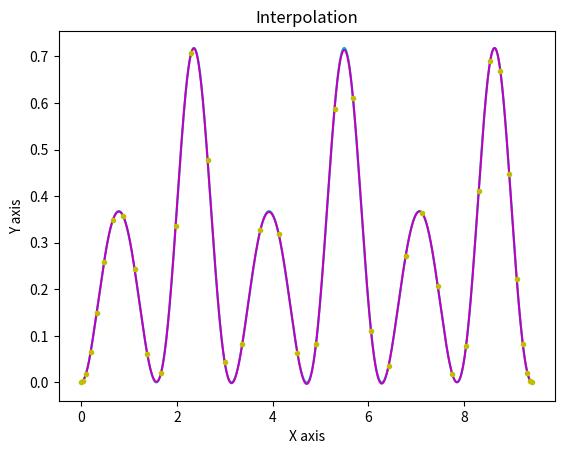

The matplotlib source for this figure:
import numpy as np
import math
import matplotlib.pyplot as plt

def valtab(nodes):
    values = []
    for node in nodes:
        values.append(fun(node))

    return values

#x dla których wyznaczaa sie wartosc funkcji interpolujacej P(x)
def args(x0, x1, amount):
    tab = []
    for x in range(0, amount):
        tab.append(x0 + x*(x1-x0)/amount)
    return tab

#węzły dla których obliczana jest wartość P(x)
def uniform(x0, x1, n):#nodes
    result = []
    for i in range(n):
        result.append(x0 + i*(x1-x0)/(n-1))
    return result


def fun(x):
    return math.e**(-math.sin(2*x)) + math.sin(2*x) - 1


def lagrange(x, n, nodes):
    #yi wsp przy tych f(xk)
    values = valtab(nodes)

    #Lk
    sum = 0
    for k in range(n):
        term = 1
        for i in range(n):
            if i != k:
                term = term * (x - nodes[i]) / (nodes[k] - nodes[i])
        term = term*values[k]
        sum += term
    return sum


def chebyshew(x0, x1, n):
    result = []
    for i in range(1, n+1, 1):
        result.append(1/2*(x0 + x1) + 1/2*(x1 - x0)*math.cos((2*i - 1)*math.pi/(2*n)))
    return result

def differenceToSquare(interpolated, values):
    sum = 0
    for i in range(amount):
        sum += (interpolated[i] - values[i])**2
    return sum


amount = 30000
x0 = 0
x1 = 3*math.pi
interpolated = []

#x dla których wyznaczaa sie wartosc funkcji interpolujacej P(x)
points = args(x0, x1, amount)

#liczba węzłów
n = 38

for i in range(amount):
    interpolated.append(lagrange(points[i], n, chebyshew(x0, x1, n)))

values = valtab(points)
diff = []
for i in range(amount):
    diff.append(abs(interpolated[i] - values[i]))


tmp = [3, 5, 6, 8, 9, 10, 11, 12, 15, 20]

print(n, max(diff), differenceToSquare(interpolated, values))


# 3 5 6 8 9 10 11 12 15 20

functionNodes = []

for i in chebyshew(x0, x1, n):
    functionNodes.append(fun(i))

plt.xlabel('X axis')
plt.ylabel('Y axis')
plt.title('Interpolation')


plt.plot(points, values, 'c-', points, interpolated, 'm-',
         chebyshew(x0, x1, n), functionNodes, 'y.')

# plt.plot(points, values, 'b-',  functionNodes, 'y.')
plt.show()





# 40 0.002311252617665016 0.01598391639446983
# 40 0.007042230178647075 0.02008436674164186

# 42 0.0013241145247832042 0.005609437083718094
# 42 0.025898534412521188 0.07933987980271133

# 45 0.0007598819953736902 0.002157511479793198
# 45 0.3493797447951742 14.600371958135005